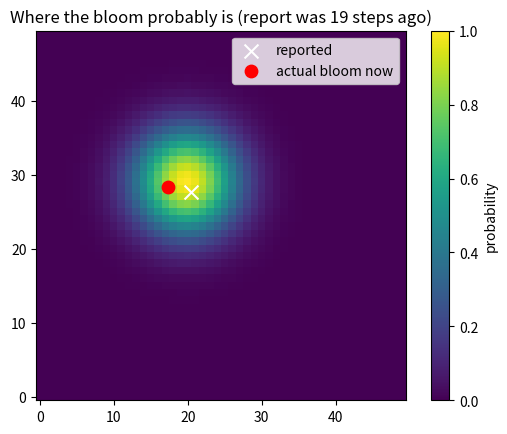

Here is the Python script that generated this plot:
import numpy as np
import matplotlib.pyplot as plt
from scipy.ndimage import shift, gaussian_filter

GRID = 50
SENSE_RADIUS = 2

def gaussian_map(center, sigma, size=GRID):
    rows, cols = np.meshgrid(np.arange(size), np.arange(size), indexing="ij")
    d2 = (rows - center[0])**2 + (cols - center[1])**2
    m = np.exp(-d2 / (2 * sigma**2))
    return m / m.sum()

def make_scenario(rng):
    reported = rng.uniform(15, 35, size=2)              # where someone saw it (row, col)
    delay = rng.integers(10, 40)                        # steps between report and drone arrival
    current = rng.normal(0, 0.3, size=2)                # true drift per step
    current_est = current + rng.normal(0, 0.1, size=2)  # our imperfect estimate of it

    true_core = np.clip(reported + current * delay, 0, GRID - 1)
    prior_center = np.clip(reported + current_est * delay, 0, GRID - 1)
    prior_sigma = 2 + 0.15 * delay                      # older report = more uncertainty
    prior = gaussian_map(prior_center, prior_sigma)

    return dict(reported=reported, delay=delay, current=current,
                current_est=current_est, true_core=true_core, prior=prior)

def predict(prob, current_est, blur=0.5):
    """Predict step: move the map with the estimated current, spread it a bit."""
    moved = shift(prob, current_est, order=1, mode="constant")
    moved = gaussian_filter(moved, blur)
    s = moved.sum()
    return moved / s if s > 0 else prob

def drift_core(core, current):
    """The real bloom keeps drifting while the drone searches."""
    return np.clip(core + current, 0, GRID - 1)

if __name__ == "__main__":
    rng = np.random.default_rng(0)
    sc = make_scenario(rng)

    plt.imshow(sc["prior"], origin="lower", cmap="viridis")
    plt.scatter(sc["reported"][1], sc["reported"][0], c="white", marker="x", s=100, label="reported")
    plt.scatter(sc["true_core"][1], sc["true_core"][0], c="red", marker="o", s=80, label="actual bloom now")
    plt.title(f"Where the bloom probably is (report was {sc['delay']} steps ago)")
    plt.legend()
    plt.colorbar(label="probability")
    plt.show()
